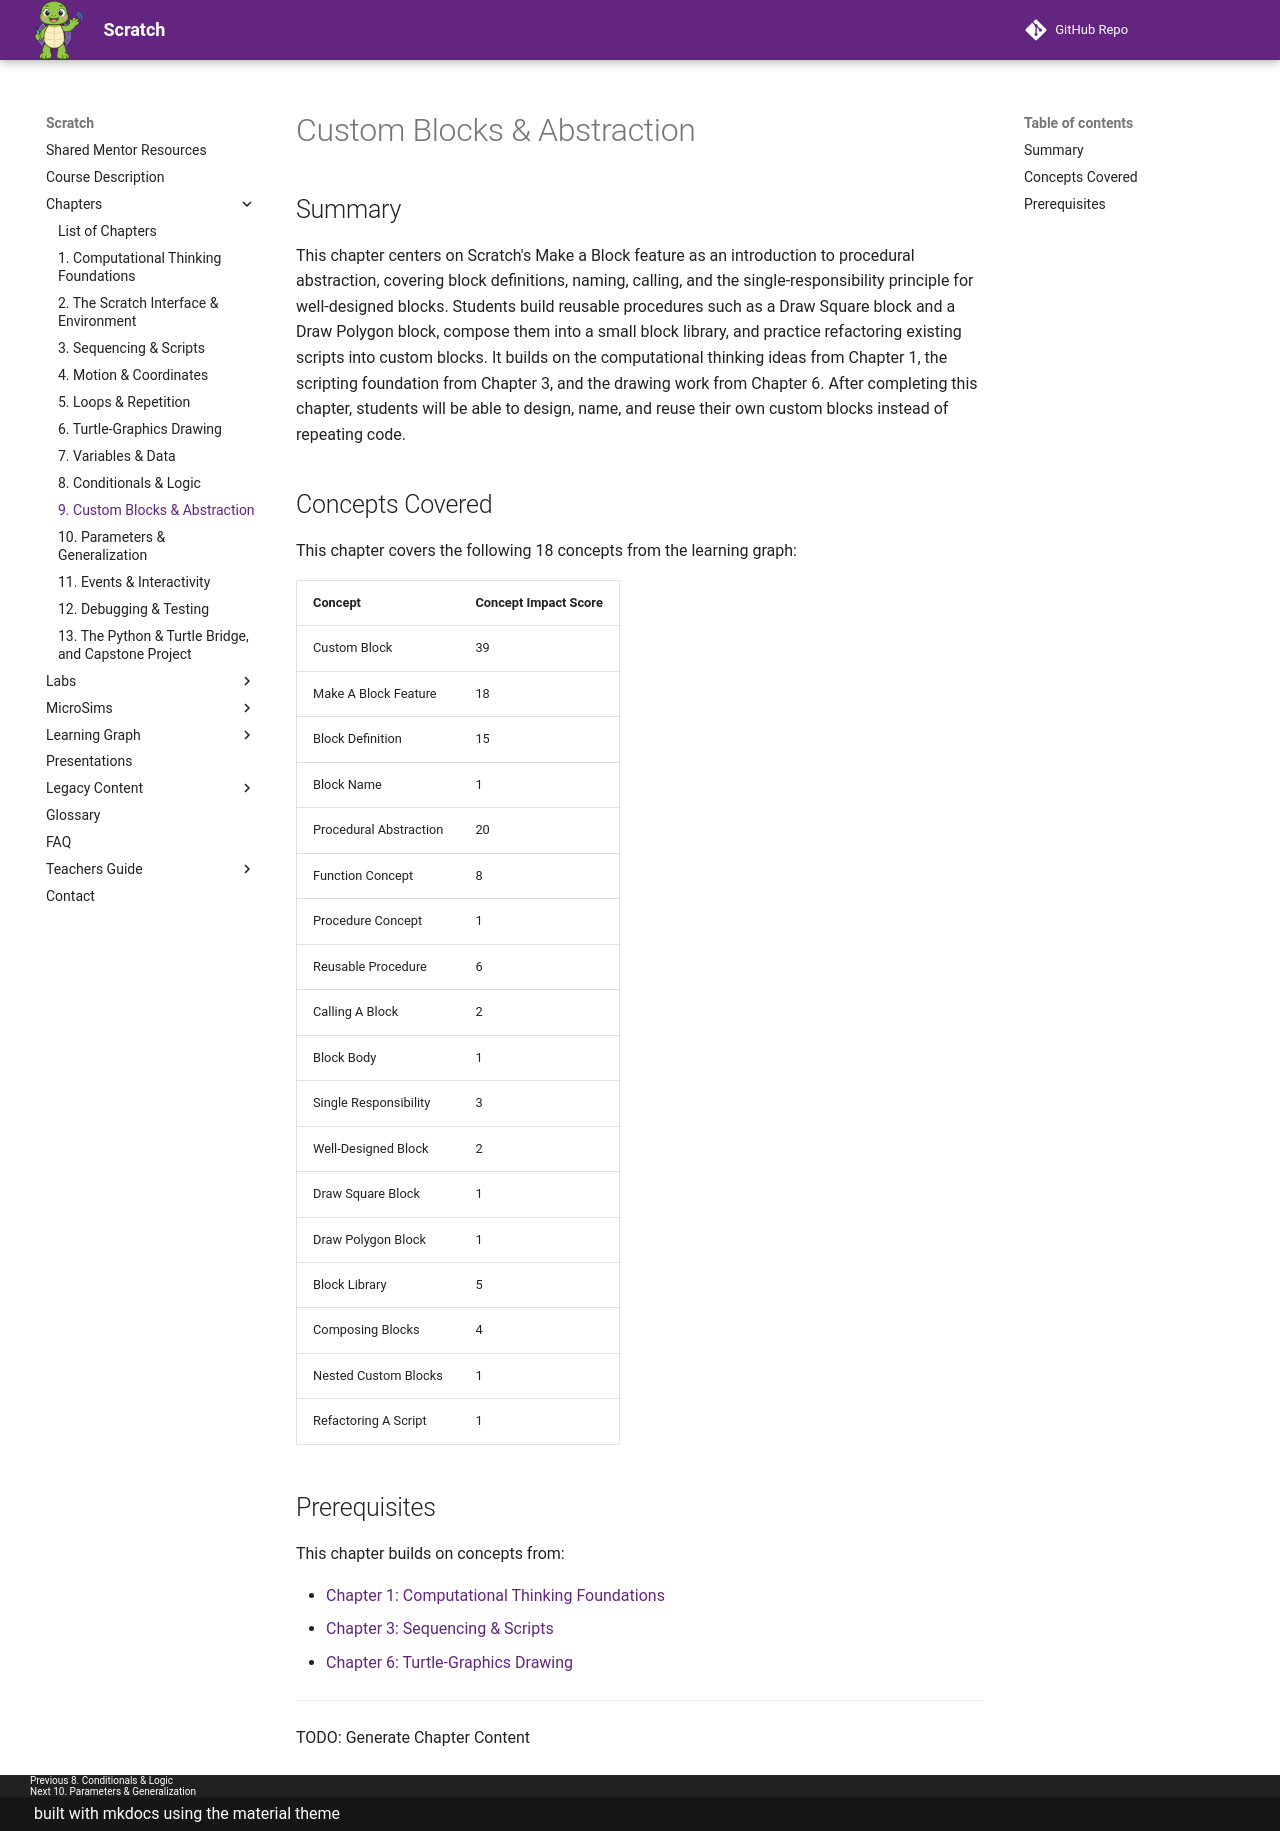

repository: dmccreary/scratch · page: chapters/09-custom-blocks-abstraction/index.html · generator: mkdocs

# Custom Blocks & Abstraction

## Summary

This chapter centers on Scratch's Make a Block feature as an introduction to procedural abstraction, covering block definitions, naming, calling, and the single-responsibility principle for well-designed blocks. Students build reusable procedures such as a Draw Square block and a Draw Polygon block, compose them into a small block library, and practice refactoring existing scripts into custom blocks. It builds on the computational thinking ideas from Chapter 1, the scripting foundation from Chapter 3, and the drawing work from Chapter 6. After completing this chapter, students will be able to design, name, and reuse their own custom blocks instead of repeating code.

## Concepts Covered

This chapter covers the following 18 concepts from the learning graph:

| Concept | Concept Impact Score |
|---------|----------------------|
| Custom Block | 39 |
| Make A Block Feature | 18 |
| Block Definition | 15 |
| Block Name | 1 |
| Procedural Abstraction | 20 |
| Function Concept | 8 |
| Procedure Concept | 1 |
| Reusable Procedure | 6 |
| Calling A Block | 2 |
| Block Body | 1 |
| Single Responsibility | 3 |
| Well-Designed Block | 2 |
| Draw Square Block | 1 |
| Draw Polygon Block | 1 |
| Block Library | 5 |
| Composing Blocks | 4 |
| Nested Custom Blocks | 1 |
| Refactoring A Script | 1 |

## Prerequisites

This chapter builds on concepts from:

- [Chapter 1: Computational Thinking Foundations](../01-computational-thinking-foundations/index.md)
- [Chapter 3: Sequencing & Scripts](../03-sequencing-scripts/index.md)
- [Chapter 6: Turtle-Graphics Drawing](../06-turtle-graphics-drawing/index.md)

---

TODO: Generate Chapter Content
